Labelled photos from "coffeebeans_preprocessing", an image-classification folder in f4qihuddin/Coffee-Beans-Image-Preprocessing-Automated-Workflow. The possible labels are: dark roast, green, light roast, medium roast.

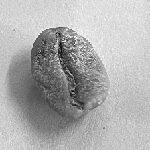
Label: green

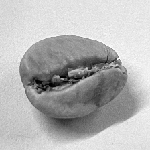
Label: light roast

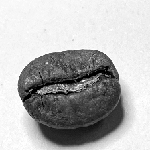
Label: medium roast

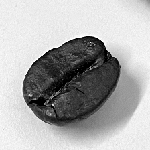
Label: dark roast

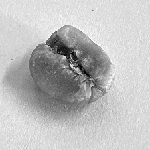
Label: green

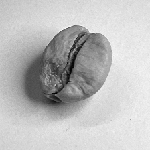
Label: light roast
